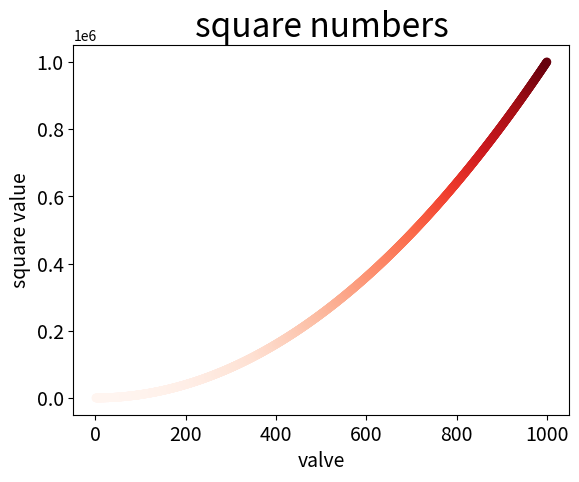

Python code for this plot:
import matplotlib.pyplot as plt
x_value=list(range(1,1001))
y_valve=[x**2 for x in x_value]
plt.scatter(x_value,y_valve,c=y_valve,cmap=plt.cm.Reds,edgecolors="none",s=40)
plt.title("square numbers",fontsize=24)
plt.xlabel("valve",fontsize=14)
plt.ylabel("square value",fontsize=14)
plt.tick_params(axis="both",which="major",labelsize=14)
plt.savefig("Squares_plot.png",bbox_inches="tight")